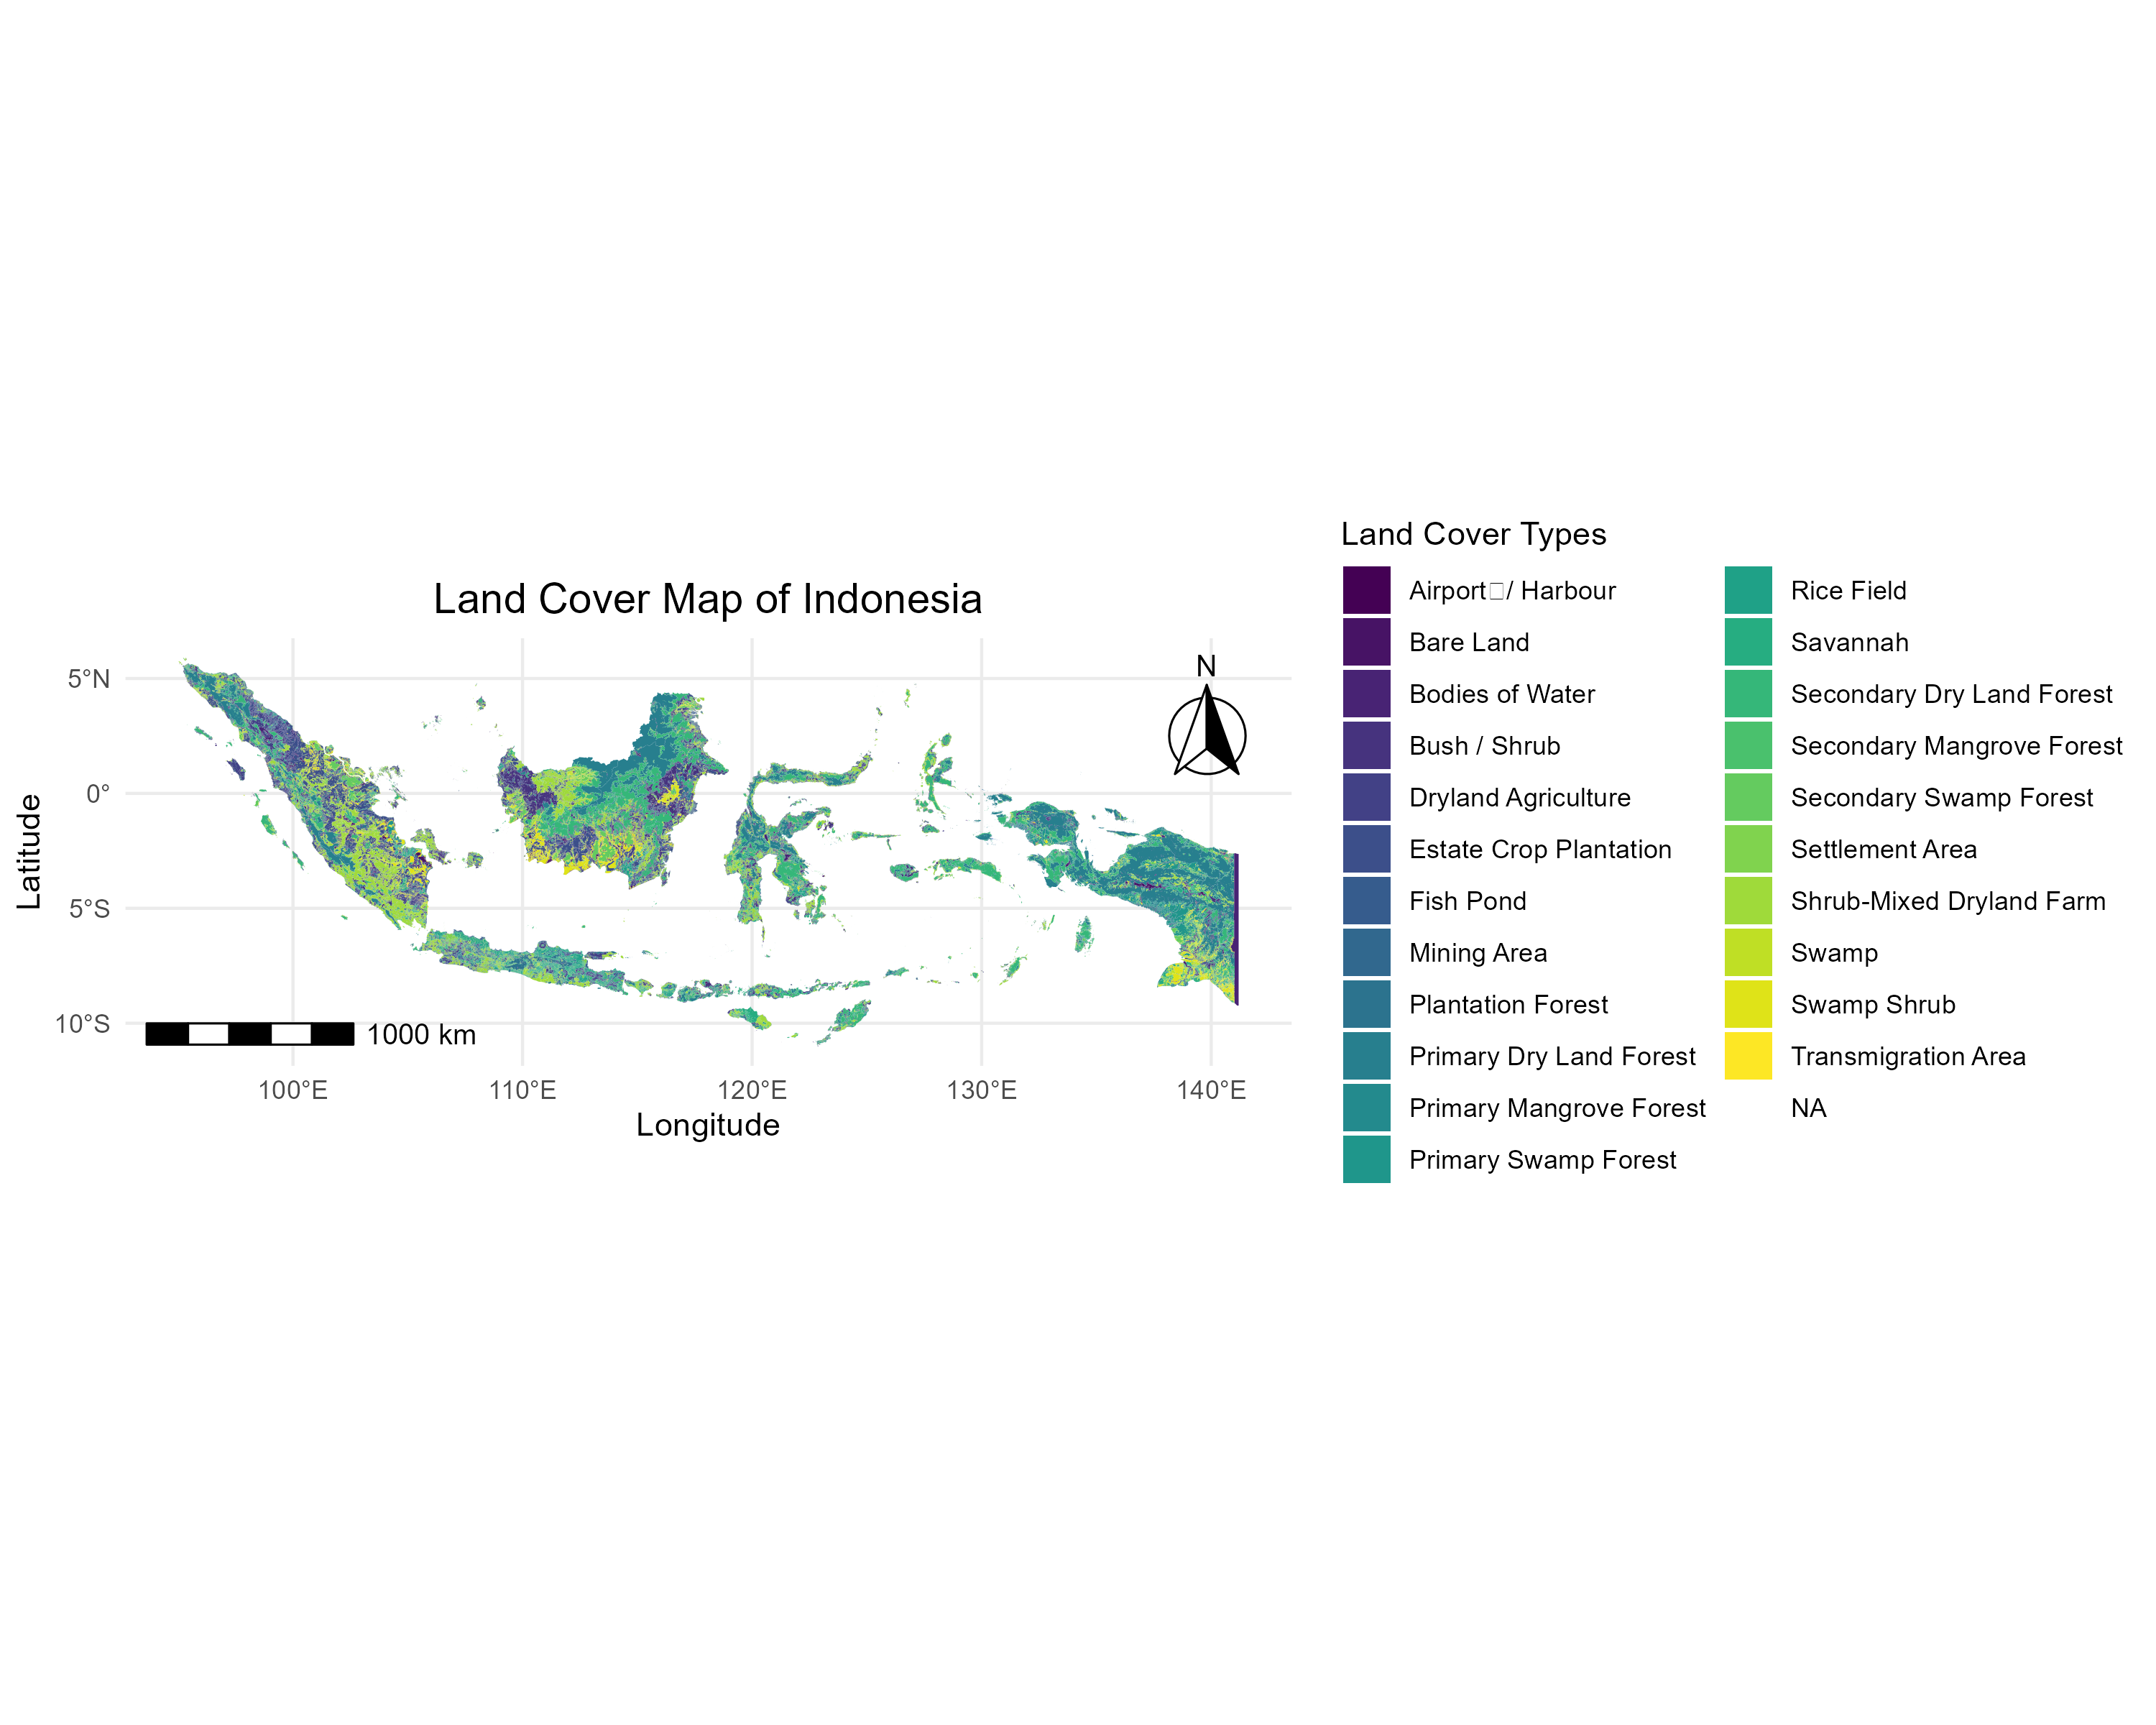

Generate this figure with R:
library(sf)
library(ggplot2)
library(tmap)
library(ggspatial)
library(dplyr)   # 用于数据筛选和操作


getwd()
setwd("C:/Users/LENOVO/Desktop/93大作业")

# 设置文件路径
land_cover_path <- "C:/Users/LENOVO/Desktop/93大作业/idn_land_cover.shp"  # 替换为实际路径

# 读取土地覆盖数据
land_cover <- st_read(land_cover_path)
st_crs(land_cover)
# 检查数据结构
print(land_cover)

colnames(land_cover)  # 查看列名
head(land_cover)      # 查看前几行数据

land_types <- unique(land_cover$desc_en)  # 获取所有土地类型
land_types


# # 加载矢量数据并栅格化
# land_cover_raster <- rasterize(
#   vect(land_cover),  # 矢量数据
#   rast(extent = ext(land_cover), resolution = 0.01),  # 定义栅格分辨率（0.01 度）
#   field = "desc_en"  # 使用字段（如 desc_en）作为栅格值
# )
# 
# # 重采样到较低分辨率 (例如 1 公里)
# land_cover_resampled <- aggregate(land_cover_raster, fact = 10)  # fact = 10 表示每 10 个像元聚合为 1 个
# 
# # 检查重采样后的数据
# print(land_cover_resampled)
# 
# # 可视化重采样后的数据
# plot(land_cover_resampled, main = "Resampled Land Cover Map")


# # 简化矢量数据
# land_cover_simplified <- st_simplify(land_cover, dTolerance = 1000, preserveTopology = TRUE)  # dTolerance 控制简化程度
# land_cover_simplified
# 
# # 修复无效几何
# land_cover_fixed <- st_make_valid(land_cover)
# 
# # 再次检查几何是否有效
# validity_fixed <- st_is_valid(land_cover_fixed)
# print(sum(!validity_fixed))  # 修复后的无效几何数量


# 可视化土地覆盖类型
ggplot() +
  geom_sf(data = land_cover, aes(fill = desc_en), color = NA) +  # 使用 desc_en 作为分类列
  scale_fill_viridis_d(name = "Land Cover Types") +  # 自动分配颜色
  labs(
    title = "Land Cover Map",
    x = "Longitude",
    y = "Latitude"
  ) +
  theme_minimal()+
  annotation_scale(location = "bl", width_hint = 0.3, style = "bar", text_cex = 0.8, unit_category = "metric")+
  annotation_north_arrow(location = "tr", which_north = "true", 
                         style = north_arrow_fancy_orienteering)+
  theme(
    plot.title = element_text(hjust = 0.5, size = 14)  # hjust = 0.5 居中，size 调整字体大小
  )

ggsave("landcover.png", width = 10, height = 8, dpi = 300, bg = "white")



# 定义需要避免和适合开发的土地类型
avoid_types <- c(
  "Primary Dry Land Forest", "Secondary Dry Land Forest",
  "Primary Mangrove Forest", "Secondary Mangrove Forest","Swamp Shrub",
  "Primary Swamp Forest", "Secondary Swamp Forest","Estate Crop Plantation",
  "Dryland Agriculture","Shrub-Mixed Dryland Farm","Swamp", "Rice Field", 
  "Bodies of Water","Plantation Forest","Settlement Area", "Airport / Harbour", 
  "Mining Area", "Fish Pond","Transmigration Area"
)

suitable_types <- c(
   "Savannah", "Bare Land",
   "Bush / Shrub")

# 提取非几何属性数据
attribute_table <- st_drop_geometry(land_cover)

# 确保不是函数
class(attribute_table)  # 应返回 "data.frame"

# 筛选数值列
numeric_cols <- sapply(attribute_table, is.numeric)

# 转换数值列为矩阵
numeric_matrix <- data.matrix(attribute_table[, numeric_cols])

# 检查结果
print(numeric_matrix)

str(data)

ls()  # 列出当前环境中的所有变量

class(land_cover)
class(land_cover$desc_en)
unique(land_cover$desc_en)
# 去除多余空格
land_cover$desc_en <- trimws(land_cover$desc_en)

# 确保字符串匹配
avoid_types <- trimws(avoid_types)
suitable_types <- trimws(suitable_types)

# 筛选需要避免的区域
avoid_land <- land_cover %>%
  filter(desc_en %in% avoid_types)

# 筛选适合开发的区域
suitable_land <- land_cover %>%
  filter(desc_en %in% suitable_types)

unique(land_cover$desc_en)
unique(avoid_land$desc_en)

# 可视化需要避免的区域
ggplot() +
  geom_sf(data = avoid_land, aes(fill = desc_en), color = NA) +
  labs(
    title = "Land Types to Avoid for Solar Power Plants",
    x = "Longitude",
    y = "Latitude"
  ) +
  theme_minimal()+
  annotation_scale(location = "bl", width_hint = 0.3, style = "bar", text_cex = 0.8, unit_category = "metric")+
  annotation_north_arrow(location = "tr", which_north = "true", 
                         style = north_arrow_fancy_orienteering)+
  theme(
    plot.title = element_text(hjust = 0.5, size = 14)  # hjust = 0.5 居中，size 调整字体大小
  )

ggsave("avoid_landcover.png", width = 10, height = 8, dpi = 300, bg = "white")



# 可视化适合开发的区域
ggplot() +
  geom_sf(data = suitable_land, aes(fill = desc_en), color = NA) +
  labs(
    title = "Suitable Land Types for Solar Power Plants",
    x = "Longitude",
    y = "Latitude"
  ) +
  theme_minimal()+
  annotation_scale(location = "bl", width_hint = 0.3, style = "bar", text_cex = 0.8, unit_category = "metric")+
  annotation_north_arrow(location = "tr", which_north = "true", 
                         style = north_arrow_fancy_orienteering)+
  theme(
    plot.title = element_text(hjust = 0.5, size = 14)  # hjust = 0.5 居中，size 调整字体大小
  )

ggsave("suitable_landcover.png", width = 10, height = 8, dpi = 300, bg = "white")





# 添加新的分类字段
land_cover <- land_cover %>%
  mutate(
    suitability = case_when(
      desc_en %in% avoid_types ~ "Avoid",
      desc_en %in% suitable_types ~ "Suitable",
      TRUE ~ "Other"
     
    )
  )

# 提取适宜地区
suitable_land <- land_cover %>%
  filter(suitability == "Suitable")

# 可视化适合和需要避免的区域
ggplot() +
  geom_sf(data = land_cover, aes(fill = suitability), color = NA) +
  scale_fill_manual(values = c("Avoid" = "red", "Suitable" = "green"),
                    name = "Suitability") +
  labs(
    title = "Land Suitability for Solar Power Plants",
    x = "Longitude",
    y = "Latitude"
  ) +
  theme_minimal()+
  annotation_scale(location = "bl", width_hint = 0.3, style = "bar", text_cex = 0.8, unit_category = "metric")+
  annotation_north_arrow(location = "tr", which_north = "true", 
                         style = north_arrow_fancy_orienteering)+
  theme(
    plot.title = element_text(hjust = 0.5, size = 14)  # hjust = 0.5 居中，size 调整字体大小
  )

ggsave("all landcover.png", width = 10, height = 8, dpi = 300, bg = "white")



# 保存适合开发的区域
st_write(suitable_land, "suitable_land.geojson", driver = "GeoJSON")

# 保存需要避免的区域
st_write(avoid_land, "avoid_land.geojson", driver = "GeoJSON")

library(terra)

# 创建栅格模板
raster_template <- rast(
  extent = ext(land_cover),        # 定义范围
  resolution = 0.01,               # 分辨率（单位是数据的 CRS，例如 0.01 度）
  crs = st_crs(land_cover)$proj4string  # 坐标系
)



# 栅格化适宜地区
suitable_raster <- rasterize(
  vect(suitable_land),      # 转换为 terra 矢量对象
  raster_template,          # 栅格模板
  field = "suitability"     # 使用 suitability 字段作为栅格值
)

# 确保栅格值为数值类型（适宜地区标记为 1，其余为 NA）
suitable_raster[suitable_raster == "Suitable"] <- 1

terra::writeRaster(suitable_raster, "suitable_land.tif", filetype = "GTiff", overwrite = TRUE)

# 验证文件是否保存成功
saved_raster <- rast("suitable_land.tif")

print(suitable_raster)  # 查看栅格数据的基本信息

# 查看矢量数据的字段和唯一值
names(suitable_land)
unique(suitable_land$suitability_numeric)

# 检查几何有效性
validity <- st_is_valid(suitable_land)
table(validity)  # 如果有 FALSE，说明存在无效几何

# 检查唯一值
unique(values(suitable_raster))

# 用 0 替换 NA
suitable_raster[is.na(suitable_raster)] <- 0

# 设置分类信息
levels(suitable_raster) <- data.frame(
  value = c(0, 1),
  category = c("Not Suitable", "Suitable")
)

# 绘制分类栅格
plot(suitable_raster, main = "Suitable Land", col = c("grey", "green"))







